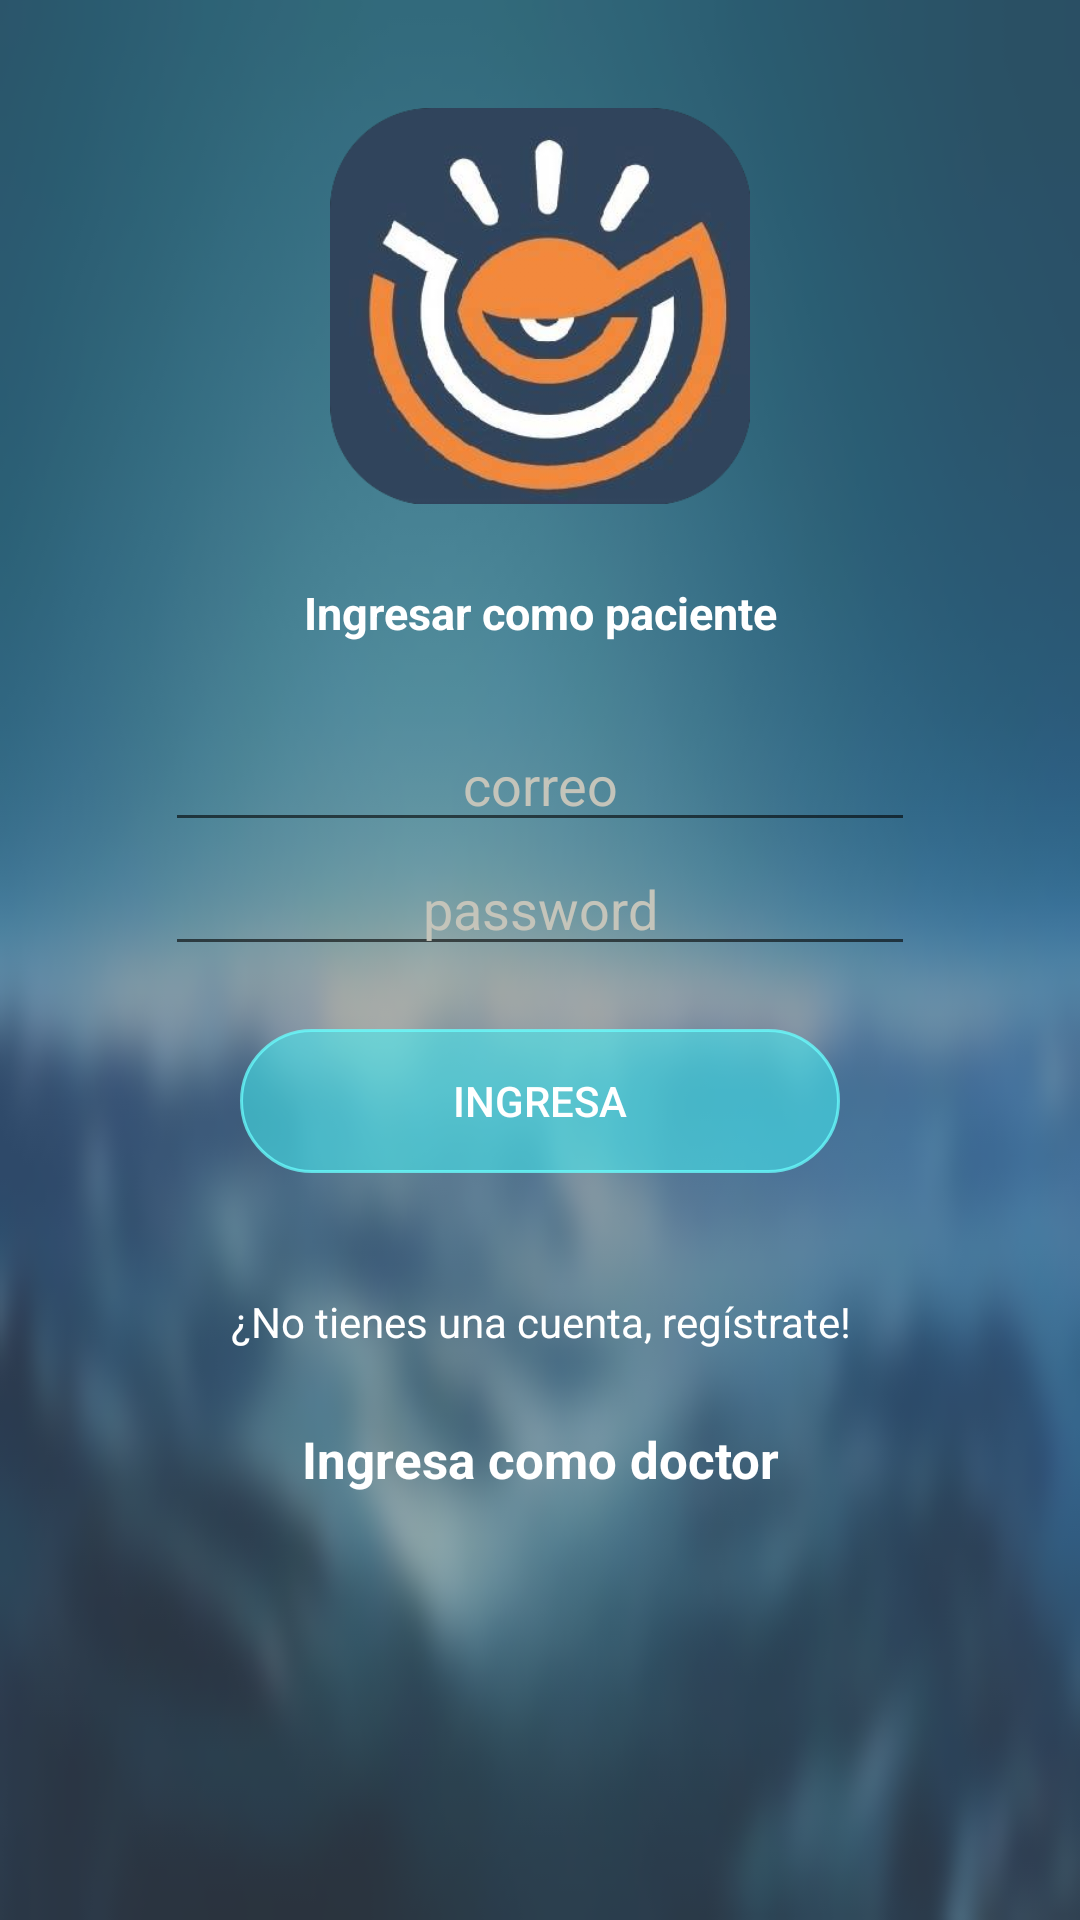

Layout XML and referenced resources for this Android screen:
<!-- AndroidManifest.xml: activity theme AppTheme -->
<!-- res/layout/fragment_login.xml -->
<RelativeLayout xmlns:android="http://schemas.android.com/apk/res/android"
    xmlns:tools="http://schemas.android.com/tools"
    android:layout_width="match_parent"
    android:layout_height="match_parent"
    android:background="@drawable/skyblur"
    android:focusable="true"
    tools:context="deco.sleepp.Fragments.LoginPacienteFragment">

    <ImageView
        android:id="@+id/imageView"
        android:layout_width="140dp"
        android:layout_height="140dp"
        android:layout_alignParentTop="true"
        android:layout_centerHorizontal="true"
        android:layout_marginTop="32dp"
        android:src="@drawable/clinica_logo" />

    <TextView

        android:id="@+id/textView"
        android:layout_width="match_parent"
        android:layout_height="wrap_content"
        android:layout_alignParentLeft="true"
        android:layout_alignParentStart="true"
        android:layout_below="@+id/imageView"
        android:layout_marginTop="22dp"
        android:gravity="center"
        android:text="Ingresar como paciente"
        android:textColor="@color/white"
        android:textSize="15sp"
        android:textStyle="bold" />

    <EditText
        android:hint="correo"
        android:layout_marginTop="25dp"
        android:gravity="center"
        android:textColor="@color/white"
        android:textColorHint="#c4c4ba"
        android:layout_width="250dp"
        android:layout_height="wrap_content"
        android:layout_below="@+id/textView"
        android:layout_centerHorizontal="true"
        android:id="@+id/edNombreDoc"
        />

    <EditText
        android:hint="password"
        android:id="@+id/edClaveDoctor"
        android:gravity="center"
        android:textColor="@color/white"
        android:textColorHint="#c4c4ba"
        android:layout_width="250dp"
        android:layout_height="wrap_content"
        android:layout_alignLeft="@+id/edNombreDoc"
        android:layout_alignStart="@+id/edNombreDoc"
        android:layout_below="@+id/edNombreDoc" />

    <Button
        android:layout_width="200dp"
        android:layout_height="wrap_content"
        android:layout_below="@+id/edClaveDoctor"
        android:layout_centerHorizontal="true"
        android:layout_marginTop="21dp"
        android:background="@drawable/view_border"
        android:text="Ingresa"
        android:textColor="@color/white"
        android:id="@+id/bLogin" />

    <TextView
        android:textColor="@color/white"
        android:gravity="center"
        android:layout_width="match_parent"
        android:layout_height="69dp"
        android:layout_below="@+id/bLogin"
        android:layout_centerHorizontal="true"

        android:layout_marginTop="15dp"
        android:text="¿No tienes una cuenta, regístrate!"
        android:id="@+id/bRegistroPaciente" />

    <TextView
        android:textColor="@color/white"
        android:gravity="center"
        android:textStyle="bold"
        android:textSize="17sp"
        android:layout_width="match_parent"
        android:layout_height="wrap_content"
        android:layout_alignParentLeft="true"
        android:layout_alignParentStart="true"
        android:layout_below="@+id/bRegistroPaciente"
        android:text="Ingresa como doctor" />




</RelativeLayout>
<!-- resources referenced by this layout -->
<resources>
  <color name="white">#ffffff</color>
  <!-- drawable clinica_logo: png bitmap (drawable, 163606 bytes) -->
  <!-- drawable skyblur: png bitmap (drawable, 34368 bytes) -->
  <!-- drawable view_border (drawable) -->
  <?xml version="1.0" encoding="utf-8"?>
  <shape xmlns:android="http://schemas.android.com/apk/res/android"
      android:shape="rectangle">
      <corners android:radius="50dp"/>
  
      <solid android:color="#8842f4fa"/>
      <stroke
          android:width="1dp"
          android:color="#c06affff"
          />
      +</shape>
  <style name="AppTheme" parent="Theme.AppCompat.Light.NoActionBar">
          
          <item name="colorPrimary">@color/colorPrimary</item>
          <item name="colorPrimaryDark">@color/colorPrimaryDark</item>
          <item name="colorAccent">@color/colorAccent</item>
      </style>
  <color name="colorPrimary">#4cadc1</color>
  <color name="colorPrimaryDark">#42dfdd</color>
  <color name="colorAccent">#00bfd1</color>
</resources>
